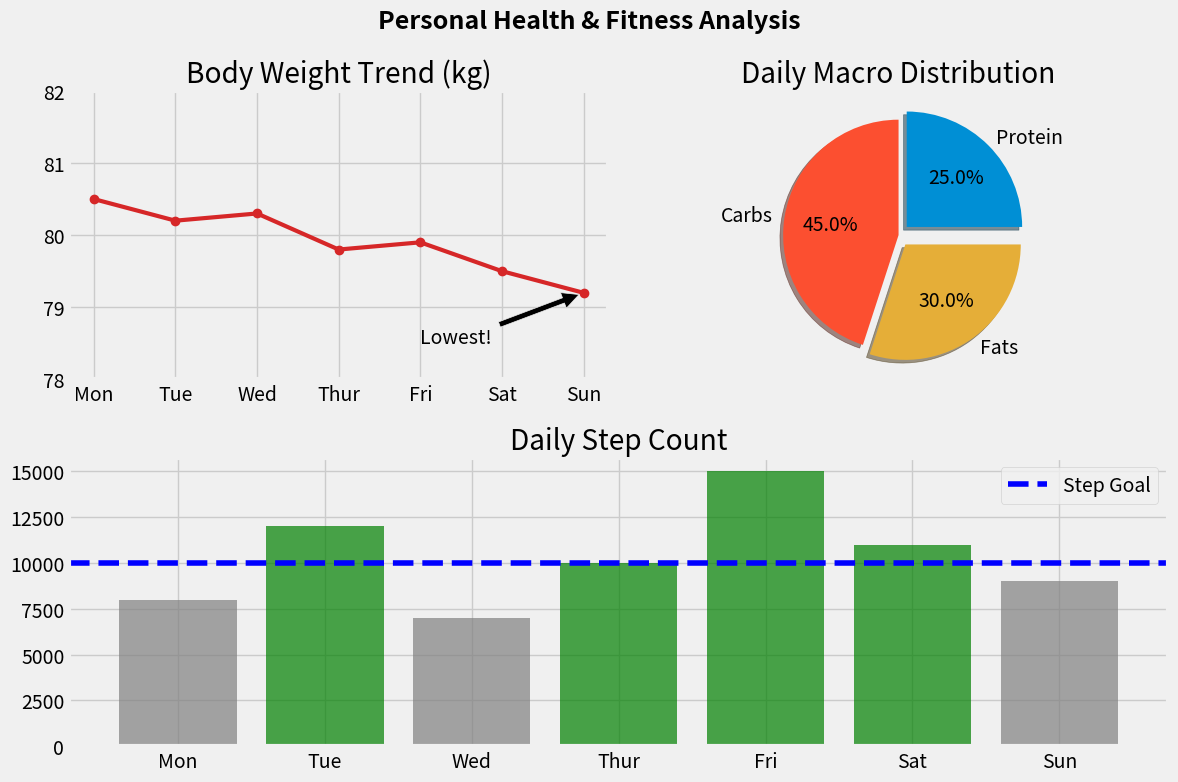

Write Python code to recreate this figure.
import matplotlib.pyplot as plt
plt.style.use('fivethirtyeight')

days = ['Mon','Tue','Wed','Thur','Fri','Sat','Sun']
weight = [80.5,80.2,80.3,79.8,79.9,79.5,79.2]
steps = [8000,12000,7000,10000,15000,11000,9000]
macros = [25,45,30]
label_macros = ['Protein','Carbs','Fats']

fig = plt.figure(figsize=(12,8))
gs = fig.add_gridspec(2,2)

ax1 = fig.add_subplot(gs[0,0])
ax2 = fig.add_subplot(gs[0,1])
ax3 = fig.add_subplot(gs[1,:])

ax1.plot(days,weight,marker='o',color = 'tab:red',linewidth =3)
ax1.set_title("Body Weight Trend (kg)")
ax1.set_ylim(78,82)
ax1.annotate("Lowest!",xy=('Sun',79.2), xytext=('Fri',78.5)
             , arrowprops=dict(facecolor = 'black', shrink = 0.05))

ax2.pie(macros,labels=label_macros,autopct='%1.1f%%',explode=[0.1,0,0.1], shadow = True,)
ax2.set_title("Daily Macro Distribution")

colors = ['gray' if s < 10000 else 'green' for s in steps]
ax3.bar(days,steps,color=colors,alpha = 0.7)
ax3.axhline(10000,color = 'blue',linestyle = '--',label = 'Step Goal')
ax3.set_title("Daily Step Count")
ax3.legend()

plt.suptitle("Personal Health & Fitness Analysis", fontsize=18, fontweight='bold')
plt.tight_layout()

fig.savefig("Fitness_Project.png",dpi=300)
plt.show()

